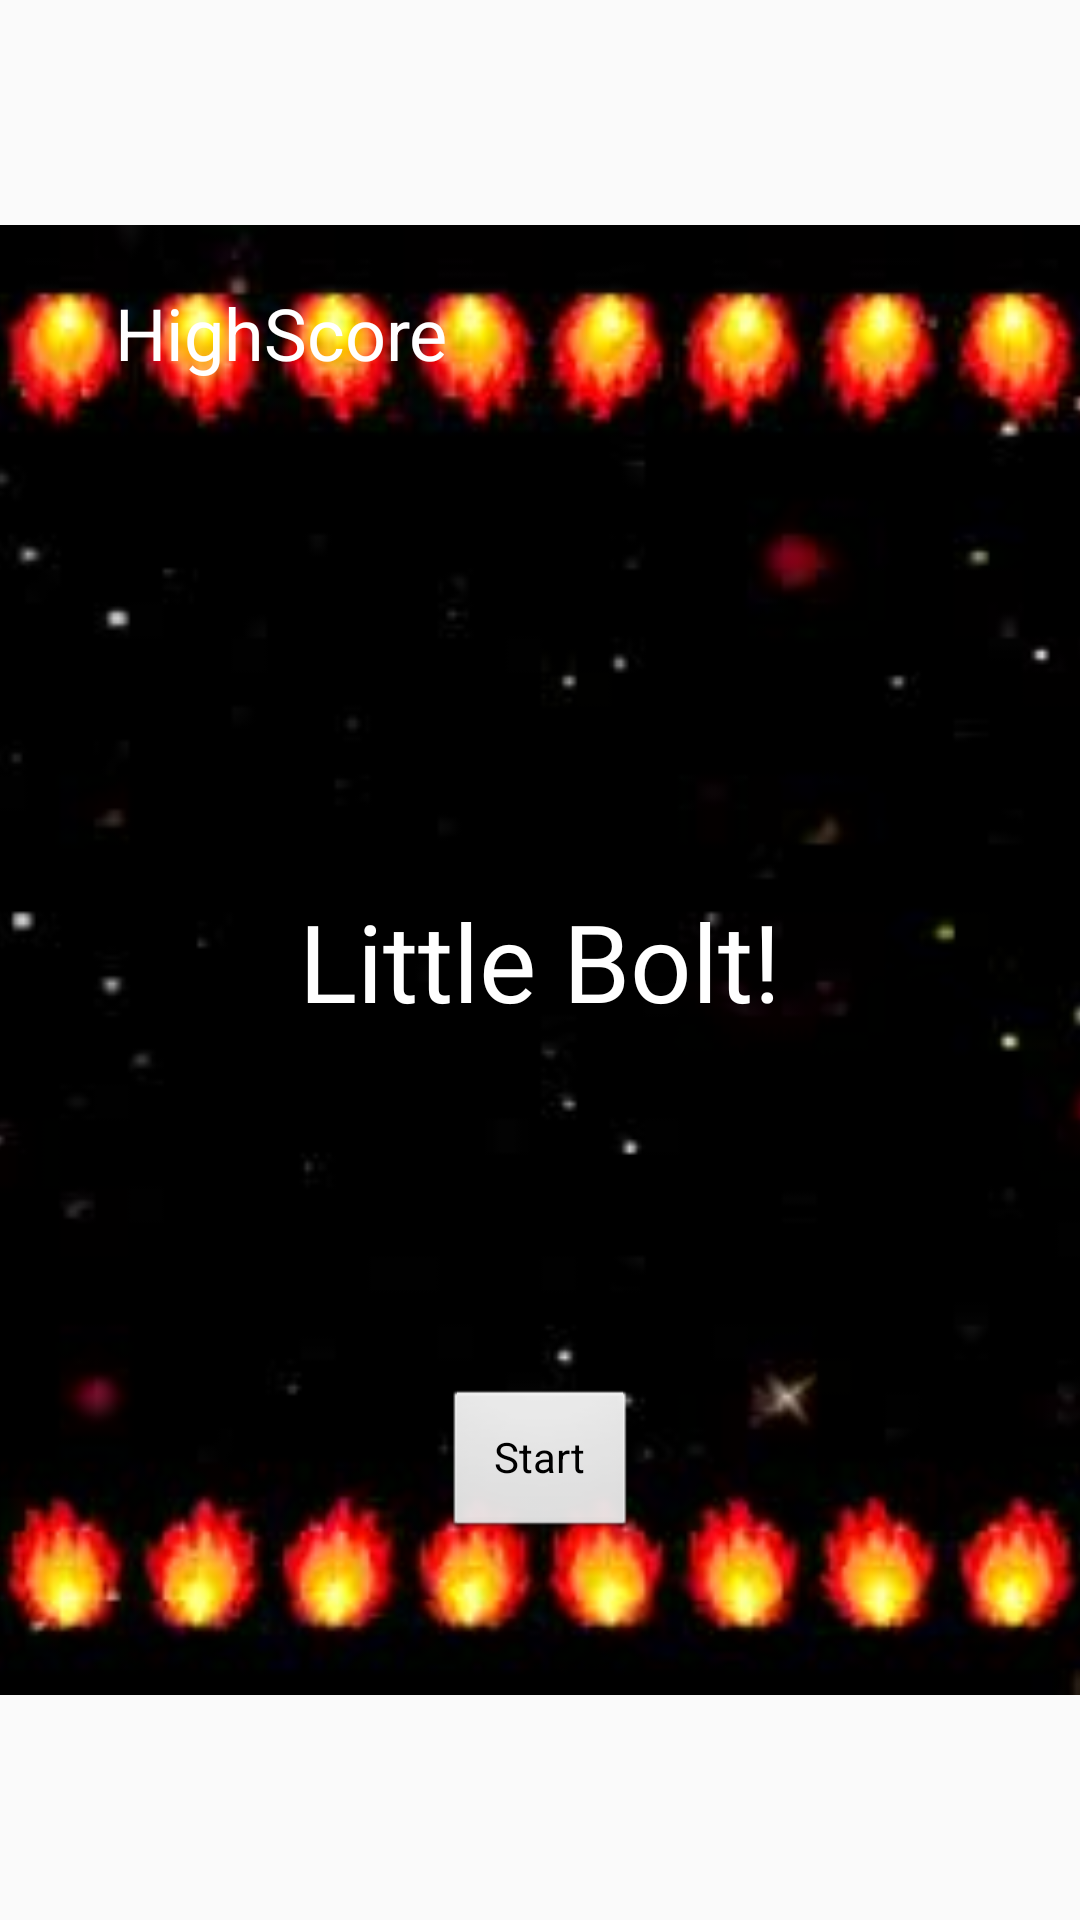

This screen was rendered from an Android layout file. Write that file and the resources it references.
<!-- AndroidManifest.xml: activity theme Theme.AppCompat.Light.NoActionBar.FullScreen -->
<!-- res/layout/activity_main.xml -->
<?xml version="1.0" encoding="utf-8"?>
<android.support.constraint.ConstraintLayout xmlns:android="http://schemas.android.com/apk/res/android"
    xmlns:app="http://schemas.android.com/apk/res-auto"
    xmlns:tools="http://schemas.android.com/tools"
    android:layout_width="match_parent"
    android:layout_height="match_parent"
    tools:context=".MainActivity">

    <ImageView
        android:id="@+id/imageView"
        android:layout_width="1113dp"
        android:layout_height="490dp"
        android:layout_marginStart="8dp"
        android:layout_marginTop="8dp"
        android:layout_marginEnd="8dp"
        android:layout_marginBottom="8dp"
        app:layout_constraintBottom_toBottomOf="parent"
        app:layout_constraintEnd_toEndOf="parent"
        app:layout_constraintStart_toStartOf="parent"
        app:layout_constraintTop_toTopOf="parent"
        app:srcCompat="@drawable/backgroundmain" />

    <TextView
        android:id="@+id/littleBolt"
        android:layout_width="wrap_content"
        android:layout_height="wrap_content"
        android:fontFamily="@font/aclonica"
        android:text="Little Bolt!"
        android:textColor="#FFFFFF"
        android:textSize="36sp"
        app:layout_constraintBottom_toBottomOf="parent"
        app:layout_constraintLeft_toLeftOf="parent"
        app:layout_constraintRight_toRightOf="parent"
        app:layout_constraintTop_toTopOf="parent" />

    <TextView
        android:id="@+id/highScore"
        android:layout_width="wrap_content"
        android:layout_height="wrap_content"
        android:layout_marginStart="8dp"
        android:layout_marginTop="8dp"
        android:layout_marginEnd="8dp"
        android:layout_marginBottom="8dp"
        android:text="HighScore"
        android:textColor="#FFFFFF"
        android:textSize="24sp"
        app:layout_constraintBottom_toTopOf="@+id/littleBolt"
        app:layout_constraintEnd_toEndOf="parent"
        app:layout_constraintHorizontal_bias="0.13"
        app:layout_constraintStart_toStartOf="parent"
        app:layout_constraintTop_toTopOf="parent"
        app:layout_constraintVertical_bias="0.35000002" />

    <Button
        android:id="@+id/startButton"
        style="@android:style/Widget.Button"
        android:layout_width="65dp"
        android:layout_height="51dp"
        android:layout_marginStart="8dp"
        android:layout_marginEnd="8dp"
        android:layout_marginBottom="8dp"
        android:text="Start"
        app:layout_constraintBottom_toBottomOf="parent"
        app:layout_constraintEnd_toEndOf="parent"
        app:layout_constraintStart_toStartOf="parent"
        app:layout_constraintTop_toBottomOf="@+id/littleBolt" />

</android.support.constraint.ConstraintLayout>
<!-- resources referenced by this layout -->
<resources>
  <!-- drawable backgroundmain: jpg bitmap (drawable, 21569 bytes) -->
  <style name="Theme.AppCompat.Light.NoActionBar.FullScreen" parent="@style/Theme.AppCompat.Light.NoActionBar">
          <item name="android:windowNoTitle">true</item>
          <item name="android:windowActionBar">false</item>
          <item name="android:windowFullscreen">true</item>
          <item name="android:windowContentOverlay">@null</item>
      </style>
</resources>
